Labelled photos from "clarity_dataset_v6", an image-classification folder in Yez626/xray_feature. The possible labels are: AirPods 3 genuine, AirPods 4 counterfeit, AirPods 4 genuine, AirPods Max 1 genuine, AirPods Max 2 counterfeit, AirPods Max 2 genuine, AirPods Pro 2 counterfeit, AirPods Pro 2 genuine, apple watch 10 42mm cellular good, Apple Watch 10 42mm genuine, apple watch 10 46mm cellular good, apple watch 8 41mm cellular good, Apple Watch 8 41mm genuine, apple watch 8 45mm cellular good, apple watch 9 41mm cellular good, Apple Watch 9 41mm genuine, apple watch 9 45mm cellular good, Apple Watch 9 45mm genuine, apple watch SE 2 40mm good, apple watch SE 2 44mm good, Beats Studio 3 counterfeit, Beats Studio 3 genuine, mac book M1 air 13.3 inch good, Samsung Galaxy A15 genuine, samsung galaxy buds3 pro good, samsung galaxy tab A9+ good, samsung galaxy watch4 40 mm good, iPad 10 genuine, iPad 11 genuine, iPad 9 genuine, iPad Air 5 genuine, i pad air 6 11 inch good, i pad air 6 13 inch counterfeit, i pad air 6 13 inch good, i pad air 7 11 inch good, iPad Mini 6 counterfeit, iPad Mini 6 genuine, iPad Mini 7 genuine, i pad pro 4 11 inch counterfeit, i pad pro 6 12.9 inch good, i pad pro 7 13 inch good, iPhone 12 genuine, iPhone 13 genuine, iPhone 13 Pro Max genuine, iPhone 14 genuine, iPhone 14 Pro genuine, iPhone 15 counterfeit, iPhone 15 genuine, iPhone 15 Pro genuine, iPhone 16 genuine, iPhone 16 Pro counterfeit, iPhone 16 Pro genuine, iPhone 16 Pro Max counterfeit, iPhone 16 Pro Max genuine.

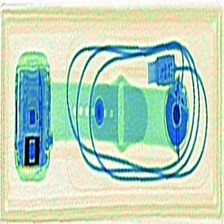
Label: apple watch 10 46mm cellular good

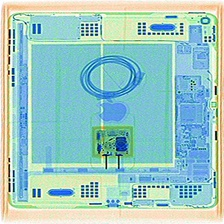
Label: i pad air 6 13 inch good

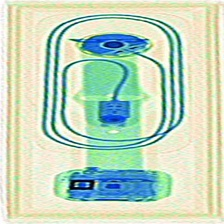
Label: apple watch 10 42mm cellular good

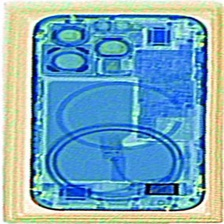
Label: iPhone 14 Pro genuine

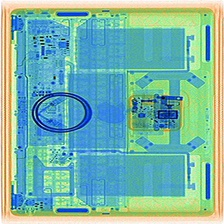
Label: mac book M1 air 13.3 inch good

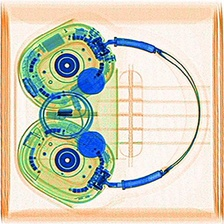
Label: AirPods Max 1 genuine
